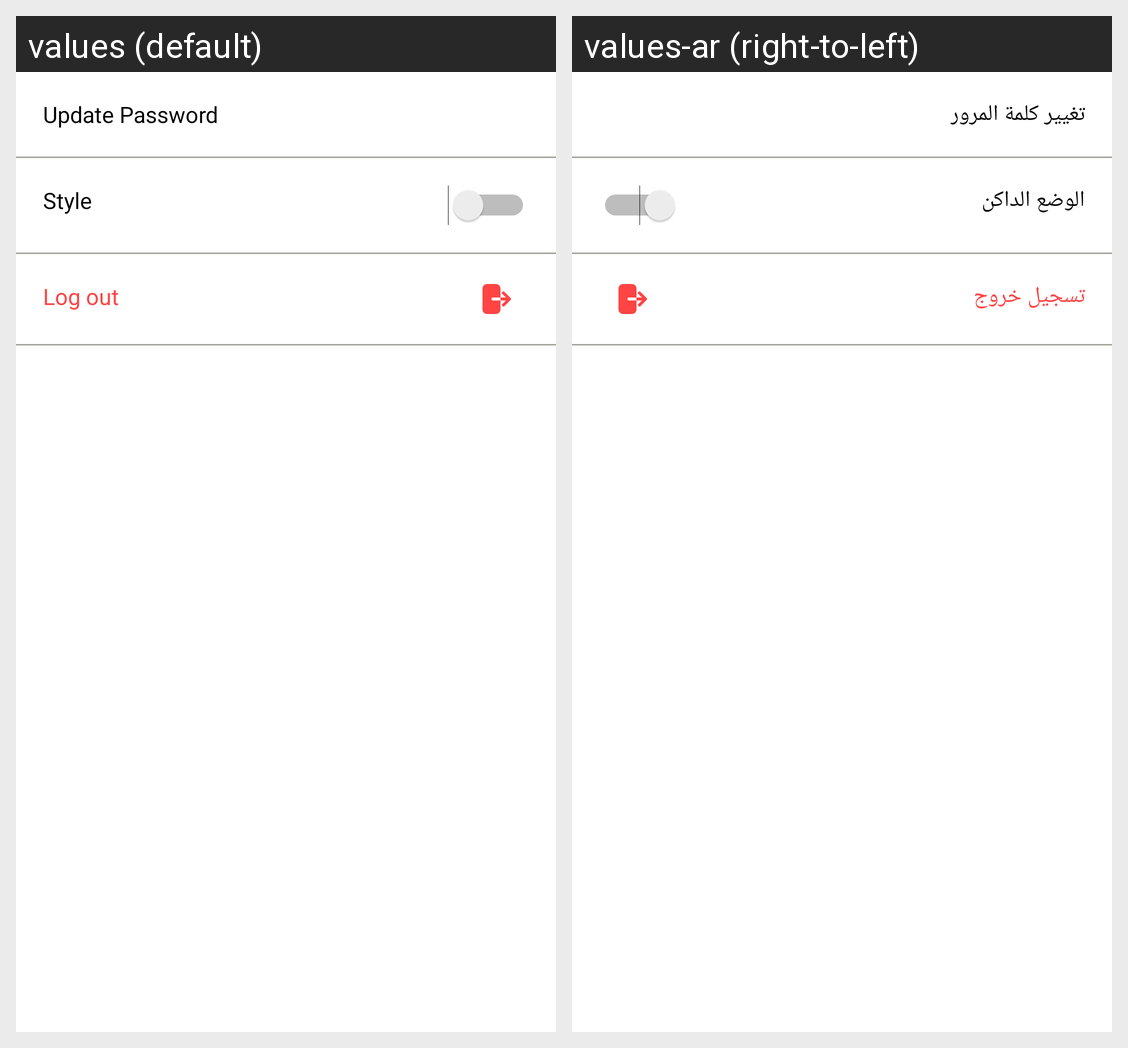

The Android screen above is rendered under two locales of the same app. Produce the string resources it draws, with the default and per-locale values.
Android screen res/layout/fragment_settings.xml rendered under 2 locales, left to right: values (default), values-ar (right-to-left). Device: Nexus 5 (rendered at 1080×1920; each locale shown at half size, 540×960, under a caption strip naming it); theme Theme.TouristApplication.NoActionBar.
Strings drawn on this screen, with the default value and each locale's value (text and hints the layout hard-codes, and strings that could not be matched under every locale, appear in the picture but are not listed):

updatepass
  values: Update Password
  values-ar: تغيير كلمة المرور

style
  values: Style
  values-ar: الوضع الداكن

logout
  values: Log out
  values-ar: تسجيل خروج
